The GitHub repository LoicSchillings/SmartSystems contains a labelled image folder "SMARTSYSTEMS" with 5 categories: bebouwdekom, eindebebouwdekom, snelheid50, zone 30 sign, zone 50 sign. Examples follow, each with its label.

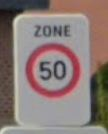
Label: zone 50 sign

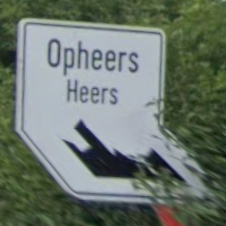
Label: bebouwdekom

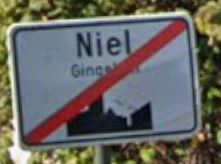
Label: eindebebouwdekom

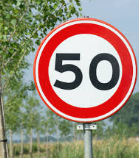
Label: snelheid50

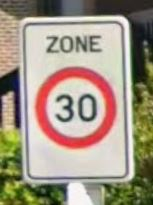
Label: zone 30 sign

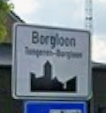
Label: bebouwdekom
